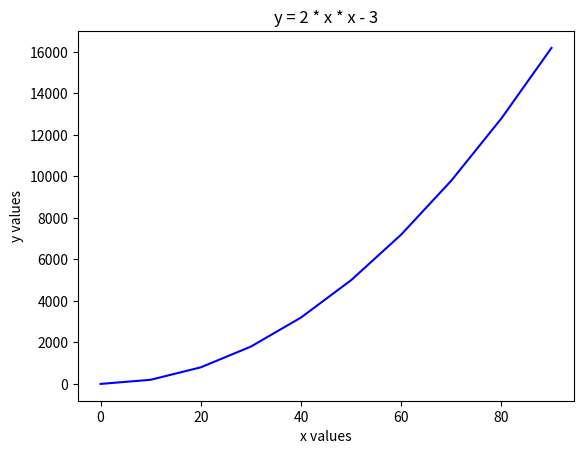

The matplotlib source for this figure:
import matplotlib.pyplot as plt

import numpy as np

x = np.arange(0, 100, 10) 

y = 2 * x ** 2 - 3 

print(x) # [ 0 10 20 30 40 50 60 70 80 90]

print(y) # [   -3   197   797  1797  3197  4997  7197  9797 12797 16197]

plt.plot(x, y, 'b') #blue

plt.xlabel("x values")

plt.ylabel("y values")

plt.title("y = 2 * x * x - 3")

plt.show()
